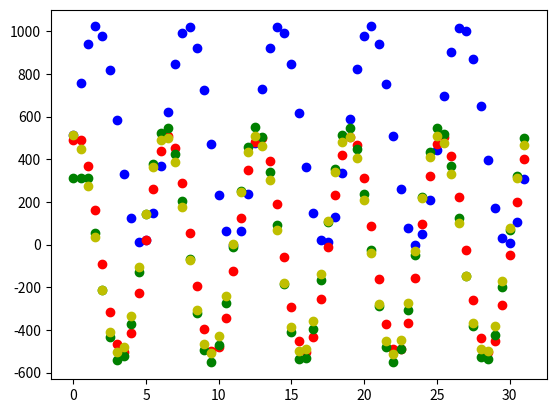

The matplotlib source for this figure:
"""
	This code shows how to calculate derivative by 3 points.
	It approximatex signal by 3 points as a parabolic function then
	take derivative of that polynom
"""
import numpy as np

from math import pi, sin, cos

from matplotlib import pyplot


def solve_p2(x, y):
	det = (x[0] * x[0] - x[0] * (x[1] + x[2]) + x[1] * x[2]) * (x[1] - x[2])
	detA = y[0] * (x[1] - x[2]) - x[0] * (y[1] - y[2]) + (y[1] * x[2] - x[1] * y[2])
	detB = x[0] * x[0] * (y[1] - y[2]) - y[0] * (x[1] * x[1] - x[2] * x[2]) + (x[1] * x[1] * y[2] - x[2] * x[2] * y[1])
	detC = x[0] * x[0] * (x[1] * y[2] - x[2] * y[1]) - x[0] * (x[1] * x[1] * y[2] - x[2] * x[2] * y[1]) + y[0] * (x[1] * x[1] * x[2] - x[1] * x[2] * x[2])
	if det != 0:
		return (detA / det, detB / det, detC / det)
	else:
		raise Error("det == 0")

def poly(a, b, c, x):
	return a * x * x + b * x + c

def derivative(a, b, x):
	return 2.0 * a * x + b

def f(x):
	return int((sin(x) + 1.0) / 2.0 * 1024)

def df(x):
	return int((cos(x)) / 2.0 * 1024)


def old_derivative(ts, xs):
	ds = np.zeros(ts.size)
	for i in range(1, ts.size):
		ds[i] = (xs[i] - xs[i - 1]) / (ts[i] - ts[i - 1])
	ds[0] = ds[1]
	return ds

def new_derivative(ts, xs):
	ds = np.zeros(ts.size)
	for i in range(2, ts.size):
		x = [ts[i - 2], ts[i - 1], ts[i]]
		y = [xs[i - 2], xs[i - 1], xs[i]]
		a, b, c = solve_p2(x, y)
		ds[i] = derivative(a, b, ts[i])
	ds[0] = ds[1] = ds[2]		
	return ds

ts = np.arange(0.0, 10.0 * pi, 0.5)
xs = np.vectorize(f)(ts)
ys = np.vectorize(df)(ts)
ds = old_derivative(ts, xs)
ds1 = new_derivative(ts, xs)

pyplot.plot(ts, xs, 'ob')
pyplot.plot(ts, ds, 'or')
pyplot.plot(ts, ds1, 'og')
pyplot.plot(ts, ys, 'oy')
pyplot.show()